Dataset: hospital_1 (GitHub, fahadjamil567/Gastric_Cancer-Model). Classes: ADI, DEB, LYM, MUC, MUS, NOR, STR, TUM.

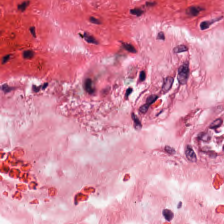
Label: MUS

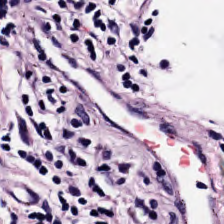
Label: LYM

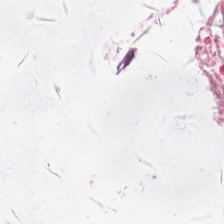
Label: ADI

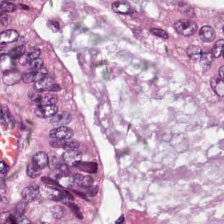
Label: TUM

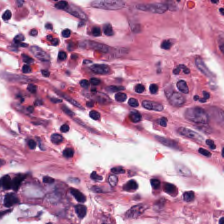
Label: NOR

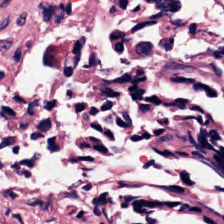
Label: DEB
